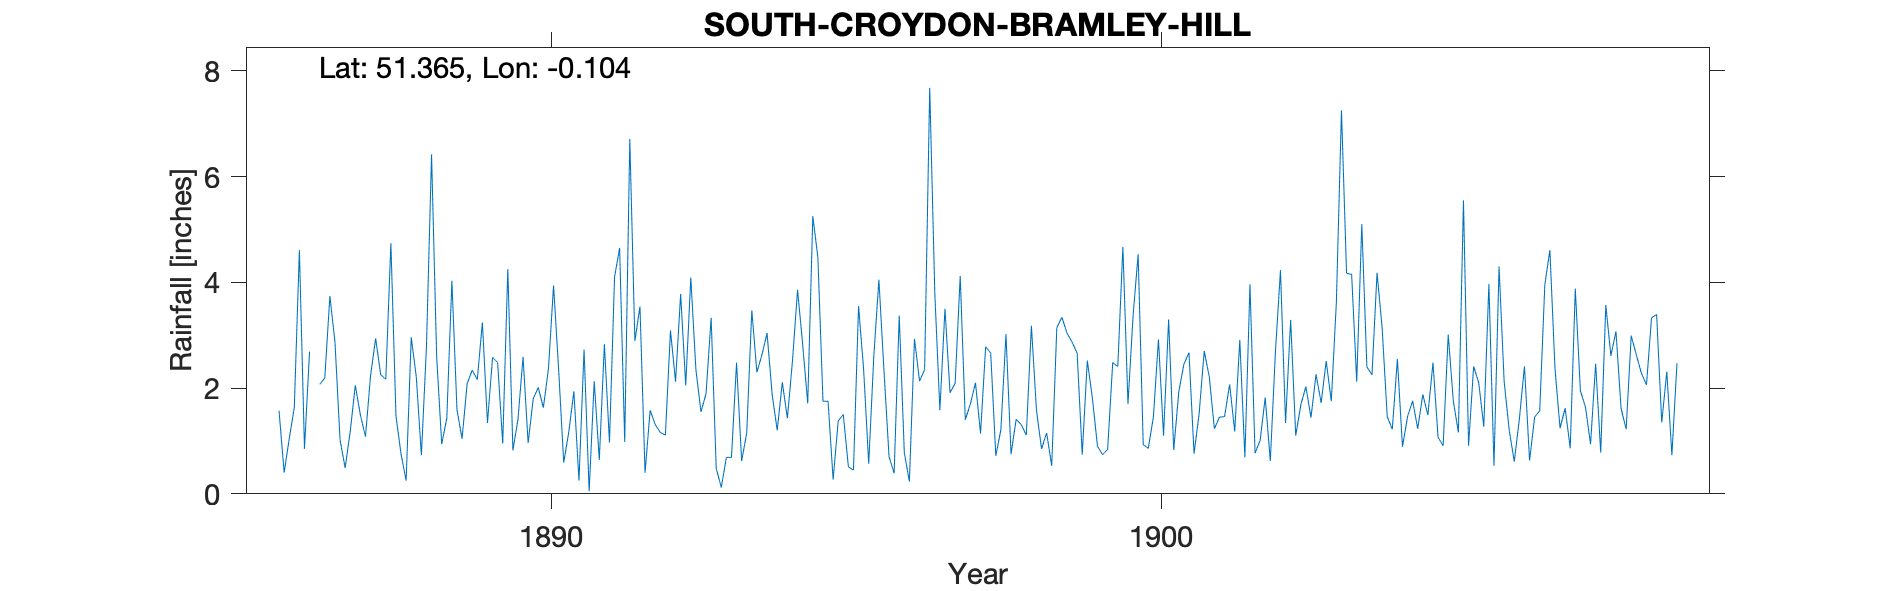

Data behind this chart, as committed beside it:
SOUTH-CROYDON-BRAMLEY-HILL, , , , , , , , , , , , , , , , , , , , , , , 
Grid ref, TQ321646, Long, -0.1037, Lat, 51.37, Elevation, 206, ft, , , , , , , , , , , , , , , 
Station no, RR4112, , , , , , , , , , , , , , , , , , , , , , 
, 1880, 1881, 1882, 1883, 1884, 1885, 1886, 1887, 1888, 1889, 1890, 1891, 1892, 1893, 1894, 1895, 1896, 1897, 1898, 1899, 1900, 1901, 1902
January, , , , , , , 1.57, 1.02, 0.75, 1.04, 2.59, 2.73, 0.4, 1.89, 3.04, 1.75, 0.7, 1.91, 0.75, 2.87, 3.36, 0.76, 0.77
February, , , , , , , 0.4, 0.49, 0.25, 2.08, 0.96, 0.05, 1.58, 3.33, 1.88, 0.27, 0.39, 2.09, 1.41, 2.66, 4.53, 1.52, 1.01
March, , , , , , , 1.04, 1.18, 2.96, 2.34, 1.8, 2.13, 1.31, 0.48, 1.2, 1.38, 3.37, 4.12, 1.31, 0.74, 0.93, 2.7, 1.82
April, , , , , , , 1.63, 2.05, 2.21, 2.16, 2.01, 0.64, 1.16, 0.12, 2.11, 1.5, 0.78, 1.4, 1.11, 2.52, 0.86, 2.21, 0.62
May, , , , , , , 4.61, 1.49, 0.73, 3.24, 1.63, 2.83, 1.11, 0.69, 1.43, 0.51, 0.23, 1.7, 3.18, 1.81, 1.45, 1.23, 2.67
June, , , , , , , 0.85, 1.08, 2.79, 1.34, 2.37, 0.97, 3.09, 0.69, 2.51, 0.45, 2.93, 2.1, 1.58, 0.9, 2.92, 1.45, 4.23
July, , , , , , , 2.69, 2.23, 6.42, 2.58, 3.94, 4.1, 2.12, 2.48, 3.86, 3.55, 2.13, 1.14, 0.85, 0.74, 1.1, 1.46, 1.34
August, , , , , , , , 2.94, 2.6, 2.48, 2.35, 4.65, 3.78, 0.62, 2.83, 2.35, 2.35, 2.78, 1.15, 0.84, 3.3, 2.07, 3.29
September, , , , , , , 2.07, 2.25, 0.94, 0.95, 0.59, 0.98, 2.05, 1.15, 1.71, 0.57, 7.68, 2.66, 0.53, 2.48, 0.83, 1.18, 1.1
October, , , , , , , 2.19, 2.17, 1.43, 4.25, 1.17, 6.71, 4.09, 3.47, 5.25, 2.6, 3.8, 0.72, 3.14, 2.41, 1.93, 2.91, 1.68
November, , , , , , , 3.74, 4.74, 4.03, 0.82, 1.94, 2.89, 2.35, 2.3, 4.47, 4.05, 1.58, 1.21, 3.34, 4.67, 2.45, 0.69, 2.03
December, , , , , , , 2.87, 1.47, 1.59, 1.41, 0.25, 3.54, 1.55, 2.63, 1.75, 2.33, 3.5, 3.02, 3.04, 1.7, 2.67, 3.96, 1.44
Total, , , , , , , , 23.11, 26.7, 24.69, 21.6, 32.22, 24.59, 19.85, 32.04, 21.31, 29.44, 24.85, 21.39, 24.34, 26.33, 22.14, 22
Lived at no 20, , , , , , , , , , , , , , , , , , , , , , , 
Data received in 1906 so copying of elev…, , , , , , , , , , , , , , , , , , , , , , , 
Alt on sheets is 306ft but that is impos…, , , , , , , , , , , , , , , , , , , , , , , 
